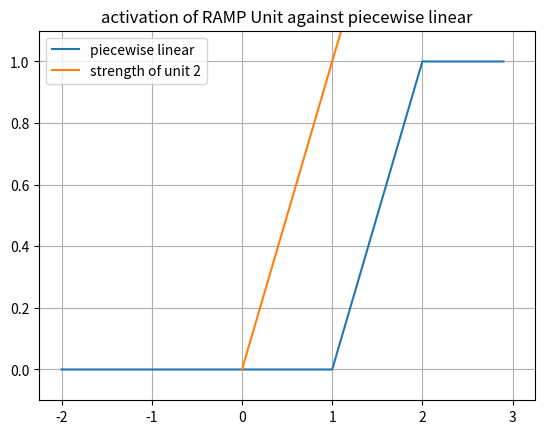
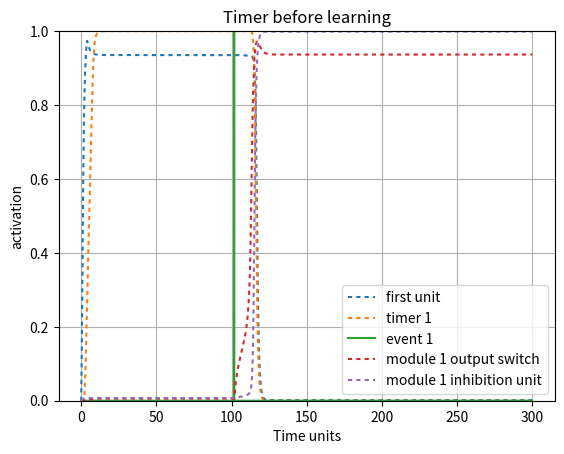
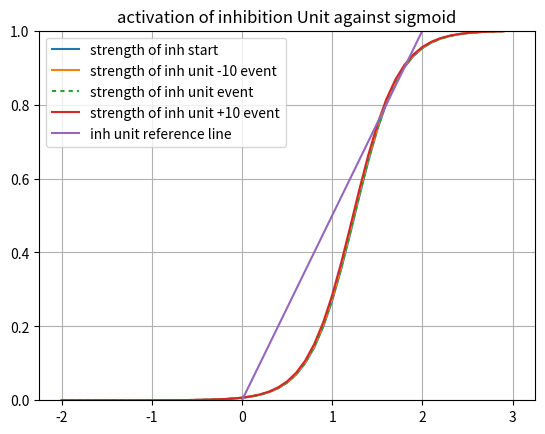
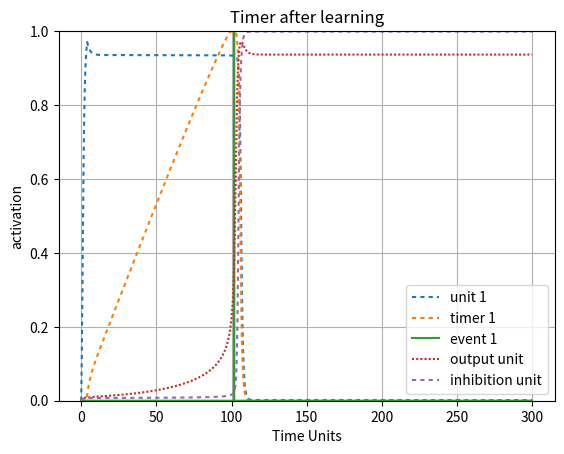

Python code for these plots, in order:
#!/usr/bin/env python3
# -*- coding: utf-8 -*-
"""
Created on Fri Apr 30 22:23:39 2021

@author: Robert Klock
"""

import numpy as np
import matplotlib.pyplot as plt
import math
import sys

sys.path.append('/Users/<user>/Documents/Class/Fall20/SimenLab/simenlab')

def plot_curves(bias, lambd = 4, slf_excitation = 2, v = 0):
    x_axis_vals = np.arange(-2, 3, dt)
    plt.plot(x_axis_vals, graph_sigmoid(lambd, x_axis_vals, bias - v))
    x1 = [0, 3]
    y2 = [0, 1/slf_excitation * 3]
    plt.plot(x1,y2, label = "strength of module 1 OFF")
    plt.ylim([0,1])
    plt.legend([ "sigmoid internal", "strength of unit 4"], loc = 0)
    plt.title("activation of 4 Unit against sigmoid BOT")
    plt.grid('on')
    plt.show() 

def sigmoid(l, total_input, b):
    f = 1/ (1 + np.exp(-l * (total_input - b)))
    return f

def graph_sigmoid(l, I, b):
    f=1/(1+np.exp(-l * (I-b)))
    return f

def sq_error(t, o):
    # T is target (desired) output
    # O is actual output
    return (t - o) ** 2

def state(unit_index, weights, v):
    activations = weights[unit_index,:] @ v
    return activations[0]

def energy(weights, v):
    return (-1/2) * v.T * weights * v

def piecewise_linear(v, bias):
    if ((v - (bias) + .5) <= 0):
        return 0
    elif (((v - (bias) + .5)> 0) and ((v - (bias) + .5) < 1)):
        return ((v - (bias) + .5))
    else:
        return 1
    
def graph_pl(v, bias, c):
    f = np.zeros(v.size)
    for i in range (0, v.size):
        if ((v[i] - (bias)) <= 0):
            f[i] = 0
        elif ((v[i] - (bias))) > 0 and ((v[i] - (bias)) < 1):
            f[i] = ((v[i] - (bias)))
        else:
            f[i] = 1
    return f

def round_up(n, decimals=0):
    multiplier = 10 ** decimals
    return math.ceil(n * multiplier) / multiplier

pBA = np.random.normal(100, 10, 1)
pCA = np.random.normal(300, 10, 1)
pCB = np.random.normal(100, 10, 1)
pBC = np.random.normal(100, 10, 1)

events = {
        "pBA": np.random.normal(100, 5, 1)[0],
        "pCA": np.random.normal(100, 5, 1)[0],
        "pCB": np.random.normal(),
        "pBC": np.random.normal()}
   
# Setup our time series data, which is a series of zeros with two batches of 1's from
# 20-30 and 50-60
dt = .1
total_duration = 300
''' Establish Events '''
data1 = np.zeros((1,round(total_duration/dt)))
data1[0][0:round(4/dt)] = 1
event1 = np.zeros((1,round(total_duration/dt)))
event1[0][round(events["pBA"]/dt)] = 1
event2 = np.zeros((1,round(total_duration/dt)))
event2[0][round(events["pCA"]/dt)] = 1


stretch = 1
ramp_bias = 1
lmbd = 4
weights = np.array([[2,     0,  0,   -.4,      0,  0,  0,  0],     # 1->1, 2->1, 3->1 4->1
                    [.7,    1,  0,   -.4,       0,  0,  0,  0],      # 1->2, 2->2, 3->2
                    [0,     .5, 2,    0,      0,  0,  0,  0],     # 1->3, 2->3, 3->3
                    [0,     0,  1,    2,      0,  0,  0,  0],
                     
                    [0,     0,  0,    0,      0,  0,  0, -.5],
                    [0,     0,  0,    0,     .4, 1,  0, -.5],
                    [0,     0,  0,    0,      0,  .5,  2, -.5],
                    [0,     0,  0,    0,      0,  0,  1, 2]])         
                         
 
beta = 1.2
inhibition_unit_bias = 1.25
third_unit_beta = 1.1
v = np.array([np.zeros(weights.shape[0])]).T 
v_test = np.array([np.zeros(weights.shape[0])]).T 
v_hist = np.array([np.zeros(weights.shape[0])]).T 
v_hist_test = np.array([np.zeros(weights.shape[0])]).T 
net_in = np.zeros(weights.shape[0])
noise = 0.00
steps = 0 
tau = 1
delta_A = 0  
l = np.full((weights.shape[0],1), lmbd) 
interval_1_slope = 1
bias = np.array([[beta, ramp_bias, beta, inhibition_unit_bias, beta, ramp_bias, beta, inhibition_unit_bias]]).T 
 
net_in_test = np.zeros(weights.shape[0])
timer_learn_1 = True  
timer_learn_2 = True  
early_1 = False
early_2 = False
for i in range (0, data1.size):
    net_in = weights @ v      
    # Transfer functions
    net_in[0] = sigmoid(l[0], data1[0][i] + net_in[0], bias[0])    
    net_in[1] = piecewise_linear(net_in[1], bias[1])
    net_in[2] = sigmoid(l[2], net_in[2], bias[2])
    #net_in[2:4] = sigmoid(l[2:4], net_in[2:4], bias[2:4])    
    net_in[3] = sigmoid(l[3], net_in[3], bias[3])
    net_in[4] = sigmoid(l[4], net_in[4], bias[4])
    net_in[5] = piecewise_linear(net_in[5], bias[5])
    net_in[6:8] = sigmoid(l[6:8], net_in[6:8], bias[6:8])
    dv = (1/tau) * ((-v + net_in) * dt) + (noise * np.sqrt(dt) * np.random.normal(0, 1, (weights.shape[0],1)))  # Add noise using np.random
    v = v + dv                
    v_hist = np.concatenate((v_hist,v), axis=1)
    z = .99
    
    """=== Early Timer Update Rules ==="""
    early_threshold = .99
    
    # Force v3 to be off during learning
    if timer_learn_1 and i < round(events["pBA"]/dt):
        v[2] = 0

    
    if (v[1] >= z) and timer_learn_1 == True:
        early_1 = True
        if i < round(events["pBA"]/dt):
            # We're still in the interval, so we keep updating
            # Drift for PL assuming a slope of 1
            A = (weights[1][0] * v[0] + (weights[1][3] * v[3]) - bias[1] + .5)
            dA = (-((A**2)/z) * dt)
    
            weights[1][0] = weights[1][0] + dA  
        else:
            #print("early")
            timer_learn_1 = False
            #print("else: ",weights[1][0])               
#    if i < round(events["pBA"]/dt):
#        timer_learn_1 = False
    #print("i: ", i, "weight: ",weights[1][0])         
    """=== Late Timer Update Rules ==="""                
    if (v[1] > 0) and (i > round(events["pBA"]/dt)) and (timer_learn_1 == True) and (not early_1):
#         If we hit our target late
#         Do the late update
        timer_learn_1 = False
        z = .99
        Vt = net_in[1][-1]
        v[2] = 1
        # drift = (weights[1][0] - bias[1] + .5)
        """=== LOOK HERE! Timer Update Rules ==="""
        drift = ((weights[1][0] * v[0]) - bias[1] + .5)
        d_A = drift * ((z-Vt)/Vt)
        weights[1][0] = weights[1][0] + d_A
        #print(weights[1][0])
        #print("late")
        #print("new weights", weights[1][0])
###

x_axis_vals = np.arange(-2, 3, dt)
plt.figure()
plt.plot(x_axis_vals, graph_pl(x_axis_vals, bias[1], 1))
x1 = [0, 3]
y2 = [0, 1/weights[1,1] * 3]
plt.plot(x1,y2, label = "strength of unit 2")
plt.ylim([-.1,1.1])
plt.legend([ "piecewise linear", "strength of unit 2"], loc = 0)
plt.title("activation of RAMP Unit against piecewise linear")
plt.grid('on')
plt.show()

plt.figure()
activation_plot_xvals = np.arange(0, total_duration, dt)
plt.plot(activation_plot_xvals, v_hist[0,0:-1], dashes = [2,2]) 
plt.plot(activation_plot_xvals, v_hist[1,0:-1], dashes = [2,2]) 
plt.plot(activation_plot_xvals, event1[0])
#plt.plot(activation_plot_xvals, event2[0])
plt.plot(activation_plot_xvals, v_hist[2,0:-1], dashes = [2,2]) 
plt.plot(activation_plot_xvals, v_hist[3,0:-1], dashes = [2,2]) 
#plt.plot(activation_plot_xvals, v_hist[5,0:-1], dashes = [1,1])
#plt.plot(activation_plot_xvals, v_hist[6,0:-1], dashes = [2,2]) 
#plt.plot(activation_plot_xvals, v_hist[7,0:-1], dashes = [2,2])  
plt.ylim([0,1])
#plt.plot(v2_v1_diff, dashes = [5,5])
plt.legend(["first unit", "timer 1", "event 1", "module 1 output switch",  "module 1 inhibition unit"], loc=0)
plt.ylabel("activation")
plt.xlabel("Time units")
plt.title("Timer before learning")
plt.grid('on')
plt.show()

x_axis_vals = np.arange(-2, 3, dt)
plt.figure()
plt.plot(x_axis_vals, graph_sigmoid(l[3], x_axis_vals, bias[3] - v_hist[3][1]))
plt.plot(x_axis_vals, graph_sigmoid(l[3], x_axis_vals, bias[3] - v_hist[3][round(events["pBA"]/dt) - 100]))
plt.plot(x_axis_vals, graph_sigmoid(l[3], x_axis_vals, bias[3] - v_hist[3][round(events["pBA"]/dt)]), dashes=[2,2])
plt.plot(x_axis_vals, graph_sigmoid(l[3], x_axis_vals, bias[3] - v_hist[3][round(events["pBA"]/dt) + 100]))
x1 = [0, 3]
y2 = [0, 1/weights[3,3] * 3]
plt.plot(x1,y2, label = "strength of inh unit")
plt.ylim([0,1])
plt.legend(["strength of inh start", "strength of inh unit -10 event", "strength of inh unit event","strength of inh unit +10 event", "inh unit reference line"], loc = 0)
plt.title("activation of inhibition Unit against sigmoid")
plt.grid('on')
plt.show() 
        
v = np.array([np.zeros(weights.shape[0])]).T 
v_test = np.array([np.zeros(weights.shape[0])]).T 
v_hist_test = np.array([np.zeros(weights.shape[0])]).T 
net_in_test = np.zeros(weights.shape[0])
data1 = np.zeros((1,round(total_duration/dt)))
data1[0][0:round(4/dt)] = .95

# Test the results of the learning rule 
for i in range (0, data1.size):
    net_in_test = weights @ v_test      
    # Transfer functions
    net_in_test[0] = sigmoid(l[0], data1[0][i] + net_in_test[0], bias[0])    
    net_in_test[1] = piecewise_linear(net_in_test[1], bias[1])
    net_in_test[2:5] = sigmoid(l[2:5], net_in_test[2:5], bias[2:5])
    
    net_in_test[5] = piecewise_linear(net_in_test[5], bias[5])
    net_in_test[6:9] = sigmoid(l[6:9], net_in_test[6:9], bias[6:9])

    dv = (1/tau) * ((-v_test + net_in_test) * dt) + (noise * np.sqrt(dt) * np.random.normal(0, 1, (weights.shape[0],1)))  # Add noise using np.random
    v_test = v_test + dv            
    v_hist_test = np.concatenate((v_hist_test,v_test), axis=1)
    
plt.figure()
activation_plot_xvals = np.arange(0, total_duration, dt)
plt.plot(activation_plot_xvals, v_hist_test[0,0:-1], dashes = [2,2]) 
plt.plot(activation_plot_xvals, v_hist_test[1,0:-1], dashes = [2,2]) 
plt.plot(activation_plot_xvals, event1[0])
# plt.plot(activation_plot_xvals, event2[0])
plt.plot(activation_plot_xvals, v_hist_test[2,0:-1], dashes = [1,1])
plt.plot(activation_plot_xvals, v_hist_test[3,0:-1], dashes = [2,2]) 
plt.ylim([0,1])
#plt.plot(v2_v1_diff, dashes = [5,5])
plt.legend(["unit 1", "timer 1", "event 1", "output unit", "inhibition unit"], loc=0)
plt.ylabel("activation")
plt.xlabel("Time Units")
plt.title("Timer after learning")
plt.grid('on')
plt.show()

def multiple_trials(n=5, s = 1, noise = 0):
    ramp_bias = 1
    dt = .1
    stretch_factor = s
    total_duration = round(300 / stretch_factor)
    weights = np.array([[2,     0,  0,   -.4,      0,  0,  0,  0],     # 1->1, 2->1, 3->1 4->1
                        [0.7,  1,  0,   -.4,       0,  0,  0,  0],      # 1->2, 2->2, 3->2
                        [0,     .5,  2,   -.4,      0,  0,  0,  0],     # 1->3, 2->3, 3->3
                        [0,     0,  1,    2,      0,  0,  0,  0],
                         
                        [0,     0,  1,    0,      2,  0,  0,-.5],
                        [0,     0,  0,    0,     .7, 1,  0,-.5],
                        [0,     0,  0,    0,      0,  .5,  2, -.5],
                        [0,     0,  0,    0,      0,  0,  1, 2]]) 
    
    stretch_weights =  np.array([[2,     0,  0,   -.5,      0,  0,  0,  0],     # 1->1, 2->1, 3->1 4->1
                        [.55,  1,  0,   -.5,       0,  0,  0,  0],      # 1->2, 2->2, 3->2
                        [0,     .5,  2,   -.5,      0,  0,  0,  0],     # 1->3, 2->3, 3->3
                        [0,     0,  1,    2,      0,  0,  0,  0],
                         
                        [0,     0,  1,    0,      2,  0,  0,-.5],
                        [0,     0,  0,    0,     .55, 1,  0,-.5],
                        [0,     0,  0,    0,      0,  .5,  2, -.5],
                        [0,     0,  0,    0,      0,  0,  1, 2]]) 
    #np.array([[2,     0,  0,   -1,      0,  0,  0,  0],     # 1->1, 2->1, 3->1 4->1
#                        [0.3,  1,  0,   -1,       0,  0,  0,  0],      # 1->2, 2->2, 3->2
#                        [0,     .55,  2,   -1,      0,  0,  0,  0],     # 1->3, 2->3, 3->3
#                        [0,     0,  1,    2,      0,  0,  0,  0],
#                         
#                        [0,     0,  1,    0,      2,  0,  0,-1],
#                        [0,     0,  0,    0,     .03, 1,  0,-1],
#                        [0,     0,  0,    0,      0,  .55,  2, -1],
#                        [0,     0,  0,    0,      0,  0,  1, 2]]) 
    plt.figure()
    activation_plot_xvals = np.arange(0, total_duration, dt)
    for i in range(n):
        events = {
        "pBA": np.random.normal(70, 5, 1)[0] / s,
        "pCA": np.random.normal(140, 5, 1)[0] / s,
        "pCB": np.random.normal(),
        "pBC": np.random.normal()}
        ''' Establish Events '''
        data1 = np.zeros((1,round(total_duration/dt)))
        data1[0][0:round(4/dt)] = 1
        event1 = np.zeros((1,round(total_duration/dt)))
        event1[0][round(events["pBA"] / stretch_factor /dt)] = 1
        event2 = np.zeros((1,round(total_duration/dt)))
        event2[0][round(events["pCA"] / stretch_factor /dt)] = 1      
                                 
         
        beta = 1.2
        inhibition_unit_bias = 1.5
        lmbd = 4
        v_hist = np.array([np.zeros(weights.shape[0])]).T 
        noise = noise
        tau = 1
        l = np.array([[lmbd, lmbd, lmbd, lmbd, lmbd, lmbd, lmbd, lmbd]]).T   
        #l = np.full([ weights.shape[0] ], lmbd).T  
        bias = np.array([[beta, ramp_bias, beta, inhibition_unit_bias, beta, ramp_bias, beta, inhibition_unit_bias]]).T 
         
        v = np.array([np.zeros(weights.shape[0])]).T 
        net_in = np.zeros(weights.shape[0])
        timer_learn_1 = True  
        timer_learn_2 = True  
        early_1 = False
        early_2 = False
        stretched = False if s == 1 else True
        for j in range (0, data1.size):   

            net_in = weights @ v if not stretched else stretch_weights @ v  

            # Transfer functions
            net_in[0] = sigmoid(l[0], data1[0][j] + net_in[0], bias[0])    
            net_in[1] = piecewise_linear(net_in[1], bias[1])
            net_in[2:5] = sigmoid(l[2:5], net_in[2:5], bias[2:5])
            net_in[5] = piecewise_linear(net_in[5], bias[5])
            net_in[6:8] = sigmoid(l[6:8], net_in[6:8], bias[6:8])
        
            dv = (1/tau) * ((-v + net_in) * dt) + (noise * np.sqrt(dt) * np.random.normal(0, 1, (weights.shape[0],1)))  # Add noise using np.random
            v = v + dv            
            v_hist = np.concatenate((v_hist,v), axis=1)
            v[4:] = 0
            z = .99
            ''' Module 1 
                Early Update Rule '''
            if (v[1] >= z) and timer_learn_1 == True:
                early_1 = True
                if j < round(events["pBA"]/dt):
                    # We're early
                    if not stretched:
                        print("early update multiple trials no stretch")
                        A = (weights[1][0] * v[0] + (weights[1][3] * v[3]) - bias[1] + .5)
                        dA = (-((A**2)/z) * dt)
                        weights[1][0] = weights[1][0] + dA  
                        
                    else:
                        print("early update multiple trials")
                        drift = ((ramp_bias + stretch * (stretch_weights[1][0] - ramp_bias)) - bias[1] + .5)
                        d_A = (- (drift ** 2)/z) * dt
                        stretch_weights[1][0] = stretch_weights[1][0] + d_A  
                else:
                    timer_learn_1 = False
            
            ''' Module 1 
                Late Update Rule '''
            if (net_in[1][-1] > 0) and (j > round(events["pBA"]/dt/s)) and (timer_learn_1 == True) and (not early_1):
                # If we hit our target late
                # Do the late update
                
                timer_learn_1 = False
                z = net_in[0][-1]
                z = .99
                Vt = net_in[1][-1]
                if not stretched:
                    drift = ((weights[1][0] * v[0]) - bias[1] + .5) 
                    d_A = drift * ((z-Vt)/Vt)
                    weights[1][0] = weights[1][0] + d_A
                else:
                    drift = (((ramp_bias + stretch * (stretch_weights[1][0] - ramp_bias)) * v[0]) - bias[1] + .5) 
                    d_A = drift * ((z-Vt)/Vt)
                    stretch_weights[1][0] = stretch_weights[1][0] + d_A
            
            ''' Module 2
                Early Update Rule 
            if (v[5] >= z) and timer_learn_2 == True:
                early_2 = True
                if i < round(events["pCA"]/dt / s):
                    if not stretched:
                        # We're still in the interval, so we keep updating
                        A = (weights[5][4] * v[4] + (weights[4][5] * v[5]) - bias[5] + .5)
                        dA = (-((A**2)/z) * dt)
                        weights[5][4] = weights[5][4] + dA    
                        
                    else: 
                        # We're still in the interval, so we keep updating
                        drift = (weights[5][4] - bias[5] + .5) 
                        d_A = (- (drift ** 2)/z) * dt
                        weights[5][4] = weights[5][4] + d_A  
                else:
                    timer_learn_2 = False
                    
             Module 2 
                Late Update Rule 
            if (v[5] > 0) and (i > round(events["pCA"]/dt)) and (timer_learn_2 == True) and (not early_2):
                # If we hit our target late
                # Do the late update
                timer_learn_2 = False
                z = net_in[5][-1]
                z = .99
                Vt = net_in[5][-1]
                if not stretched:
                    drift = (weights[5][4] * v[4]) - ramp_bias + .5
                    d_A = drift * ((z-Vt)/Vt)
                    weights[5][4] = weights[5][4] + d_A
                else:
                    drift = (weights[5][4] * v[4]) - ramp_bias + .5
                    d_A = drift * ((z-Vt)/Vt)
                    weights[5][4] = weights[5][4] + d_A
                    '''
       
        plt.plot(activation_plot_xvals, event1[0], 'k', alpha = .6)
        plt.plot(activation_plot_xvals, event2[0], 'k', alpha = .6)      
        plt.plot(activation_plot_xvals, v_hist[1,0:-1], 'b', dashes = [2,2]) 
        plt.plot(activation_plot_xvals, v_hist[5,0:-1], 'r', dashes = [2,2]) 
        plt.ylim([0,1])
     
        #plt.plot(v2_v1_diff, dashes = [5,5])
    plt.legend(["event 1", "event 2", "timer 1", "timer 2"], loc=0)
    plt.ylabel("activation")
    plt.xlabel("steps")
    plt.title("Timer behavior multiple trials")
    plt.grid('on')
    plt.show()


